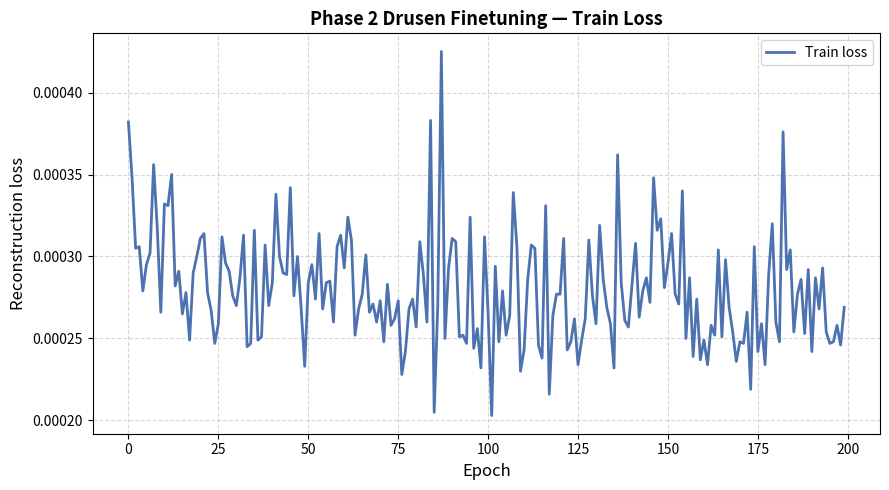

Reproduce this figure in Python.
"""
Train/validation loss plotting script for the Phase-1 (single-class) pretraining
run, where classification metrics (F1/AUC/etc.) are undefined and the
reconstruction/diffusion loss is the only monitoring signal.

Fill in TRAIN_LOSS and VAL_LOSS below with the console values printed by
train_loop each epoch ("train_loss: ...") and each eval epoch ("Val loss: ..."),
then run:
    python experiments/fundus-unet/plot_loss.py

TRAIN_LOSS is logged every epoch; VAL_LOSS only every SAVE_IMAGE_EPOCHS epochs
(same cadence as the metric plots) — they are plotted on their own epoch axes.

"""

import os
import matplotlib.pyplot as plt
import matplotlib.ticker as mticker

# ── USER INPUT ────────────────────────────────────────────────────────────────
# One value per EPOCH (train_loss is printed every epoch).
# From scripts/logs/training06.log — Phase 2 (drusen) finetuning run, 200 epochs.
TRAIN_LOSS = [
    0.000382, 0.000348, 0.000305, 0.000306, 0.000279, 0.000295, 0.000302, 0.000356, 0.000318, 0.000266,
    0.000332, 0.000331, 0.000350, 0.000282, 0.000291, 0.000265, 0.000278, 0.000249, 0.000290, 0.000300,
    0.000311, 0.000314, 0.000278, 0.000267, 0.000247, 0.000259, 0.000312, 0.000296, 0.000291, 0.000276,
    0.000270, 0.000287, 0.000313, 0.000245, 0.000247, 0.000316, 0.000249, 0.000251, 0.000307, 0.000270,
    0.000284, 0.000338, 0.000300, 0.000290, 0.000289, 0.000342, 0.000276, 0.000300, 0.000269, 0.000233,
    0.000284, 0.000295, 0.000274, 0.000314, 0.000268, 0.000284, 0.000285, 0.000260, 0.000306, 0.000313,
    0.000293, 0.000324, 0.000310, 0.000252, 0.000268, 0.000277, 0.000301, 0.000266, 0.000271, 0.000260,
    0.000273, 0.000248, 0.000283, 0.000258, 0.000262, 0.000273, 0.000228, 0.000242, 0.000268, 0.000274,
    0.000257, 0.000309, 0.000289, 0.000260, 0.000383, 0.000205, 0.000270, 0.000425, 0.000250, 0.000293,
    0.000311, 0.000309, 0.000251, 0.000252, 0.000247, 0.000324, 0.000244, 0.000256, 0.000232, 0.000312,
    0.000265, 0.000203, 0.000294, 0.000248, 0.000279, 0.000252, 0.000264, 0.000339, 0.000306, 0.000230,
    0.000243, 0.000286, 0.000307, 0.000305, 0.000246, 0.000238, 0.000331, 0.000216, 0.000264, 0.000277,
    0.000277, 0.000311, 0.000243, 0.000248, 0.000262, 0.000234, 0.000249, 0.000262, 0.000310, 0.000276,
    0.000259, 0.000319, 0.000286, 0.000269, 0.000259, 0.000232, 0.000362, 0.000284, 0.000261, 0.000257,
    0.000283, 0.000308, 0.000263, 0.000279, 0.000287, 0.000272, 0.000348, 0.000316, 0.000323, 0.000281,
    0.000296, 0.000314, 0.000277, 0.000271, 0.000340, 0.000250, 0.000287, 0.000239, 0.000274, 0.000237,
    0.000249, 0.000234, 0.000258, 0.000252, 0.000304, 0.000251, 0.000298, 0.000269, 0.000254, 0.000236,
    0.000248, 0.000247, 0.000266, 0.000219, 0.000306, 0.000242, 0.000259, 0.000234, 0.000289, 0.000320,
    0.000260, 0.000248, 0.000376, 0.000292, 0.000304, 0.000254, 0.000277, 0.000286, 0.000253, 0.000292,
    0.000242, 0.000287, 0.000268, 0.000293, 0.000254, 0.000247, 0.000248, 0.000258, 0.000246, 0.000269,
]

# This run had metrics set (2-class finetuning), so train_loop never computes
# val_loss (that path only runs when metrics=None, i.e. Phase-1 pretraining) —
# no "Val loss: ..." lines exist in this log, so there is nothing to fill in here.
VAL_LOSS = []

# Epoch at which the first eval was logged and the interval between evals
# (must match SAVE_IMAGE_EPOCHS in fundus-unet.sh).
FIRST_EVAL_EPOCH = 0
EVAL_INTERVAL = 25

OUTPUT_DIR = "experiments/fundus-unet/plots"
# ─────────────────────────────────────────────────────────────────────────────


def eval_epoch_axis(n_values):
    return [FIRST_EVAL_EPOCH + i * EVAL_INTERVAL for i in range(n_values)]


def main():
    os.makedirs(OUTPUT_DIR, exist_ok=True)

    if not TRAIN_LOSS and not VAL_LOSS:
        print("No loss values entered yet. Fill in TRAIN_LOSS/VAL_LOSS and re-run.")
        return

    fig, ax = plt.subplots(figsize=(9, 5))

    if TRAIN_LOSS:
        epochs = list(range(len(TRAIN_LOSS)))
        ax.plot(epochs, TRAIN_LOSS, linewidth=2, color="#4C72B0", label="Train loss")

    if VAL_LOSS:
        epochs = eval_epoch_axis(len(VAL_LOSS))
        ax.plot(epochs, VAL_LOSS, marker="o", linewidth=2, markersize=5,
                color="#C44E52", label="Val loss")

    ax.set_xlabel("Epoch", fontsize=12)
    ax.set_ylabel("Reconstruction loss", fontsize=12)
    ax.set_title("Phase 2 Drusen Finetuning — Train Loss", fontsize=13, fontweight="bold")
    ax.xaxis.set_major_locator(mticker.MaxNLocator(integer=True))
    ax.grid(True, linestyle="--", alpha=0.5)
    ax.legend(fontsize=10)

    fig.tight_layout()
    path = os.path.join(OUTPUT_DIR, "finetune_loss.png")
    fig.savefig(path, dpi=150)
    plt.close(fig)
    print(f"Saved: {path}")

    if VAL_LOSS:
        best_epoch = eval_epoch_axis(len(VAL_LOSS))[VAL_LOSS.index(min(VAL_LOSS))]
        print(f"Lowest val loss: {min(VAL_LOSS):.6f} at epoch {best_epoch}")


if __name__ == "__main__":
    main()
